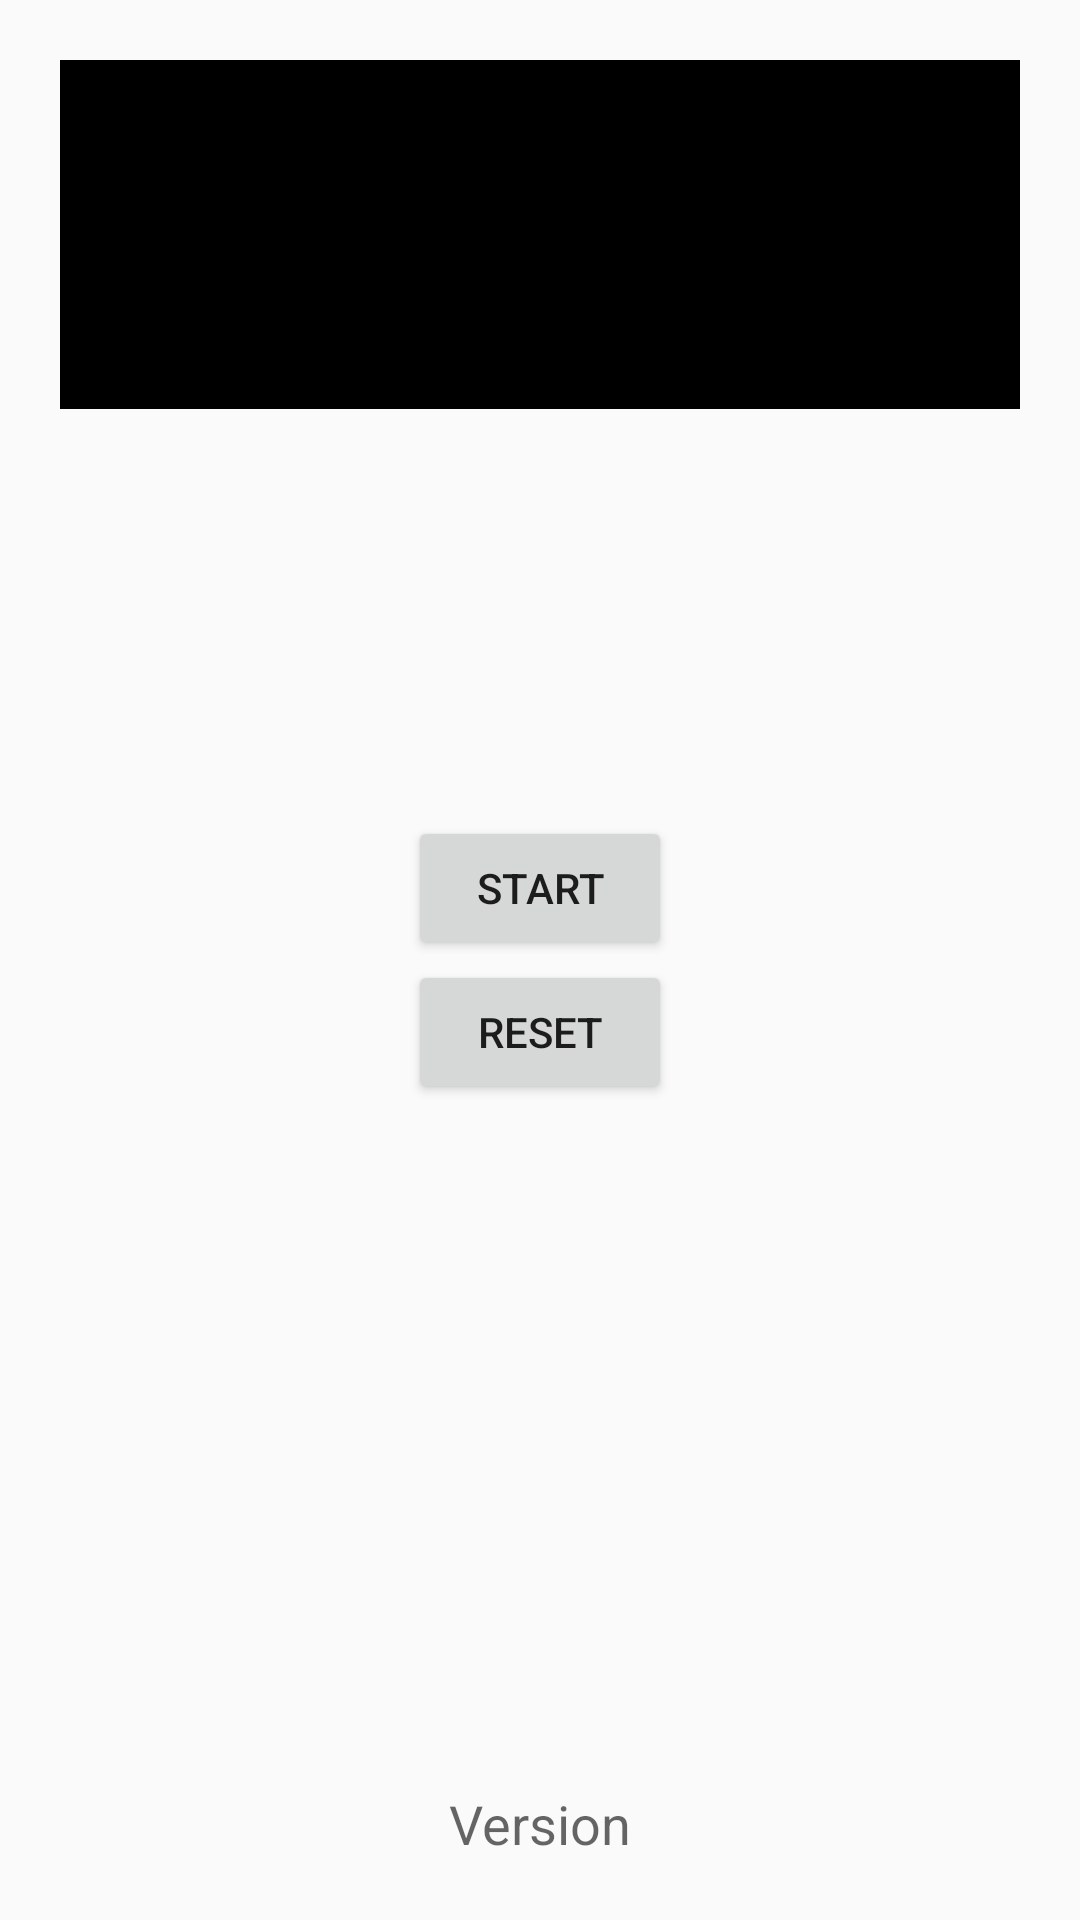

The Android layout XML behind this screen, and the referenced resources:
<!-- AndroidManifest.xml: application theme AppTheme -->
<!-- res/layout/activity_server.xml -->
<?xml version="1.0" encoding="utf-8"?>
<RelativeLayout xmlns:android="http://schemas.android.com/apk/res/android"
    android:layout_width="match_parent"
    android:layout_height="match_parent" >


    <TextView
        android:layout_width="wrap_content"
        android:layout_height="wrap_content"
        android:layout_margin="20dp"
        android:textAppearance="?android:attr/textAppearanceMedium"
        android:text="@string/info_server"
        android:gravity="center"
        android:padding="25dp"
        android:background="@android:color/background_dark"
        android:layout_gravity="center_horizontal"
        android:id="@+id/textView" />

    <LinearLayout
        android:orientation="vertical"
        android:gravity="center_horizontal|center_vertical"
        android:layout_width="match_parent"
        android:layout_height="match_parent">
        <Button
            android:layout_width="wrap_content"
            android:layout_height="wrap_content"
            android:text="@string/action_start"
            android:id="@+id/startButton"
            android:layout_gravity="center_horizontal" />

        <Button
            android:layout_width="wrap_content"
            android:layout_height="wrap_content"
            android:text="@string/action_reset"
            android:id="@+id/resetButton"
            android:layout_gravity="center_horizontal" />
    </LinearLayout>

    <TextView
        android:layout_width="wrap_content"
        android:layout_height="wrap_content"
        android:layout_margin="20dp"
        android:textAppearance="?android:attr/textAppearanceMedium"
        android:text="@string/version"
        android:layout_alignParentBottom="true"
        android:layout_centerHorizontal="true"
        android:id="@+id/versionTextView" />


</RelativeLayout>
<!-- resources referenced by this layout -->
<resources>
  <string name="action_reset">Reset</string>
  <string name="action_start">start</string>
  <string name="info_server">This app demonstrates best practices for server based enrollment and verification.</string>
  <string name="version">Version</string>
  <style name="AppTheme" parent="Theme.AppCompat.Light.NoActionBar">
          
          <item name="colorPrimary">@color/colorPrimary</item>
          <item name="colorPrimaryDark">@color/colorPrimaryDark</item>
          <item name="colorAccent">@color/colorAccent</item>
      </style>
  <color name="colorPrimary">#3F51B5</color>
  <color name="colorPrimaryDark">#303F9F</color>
  <color name="colorAccent">#FF4081</color>
</resources>
